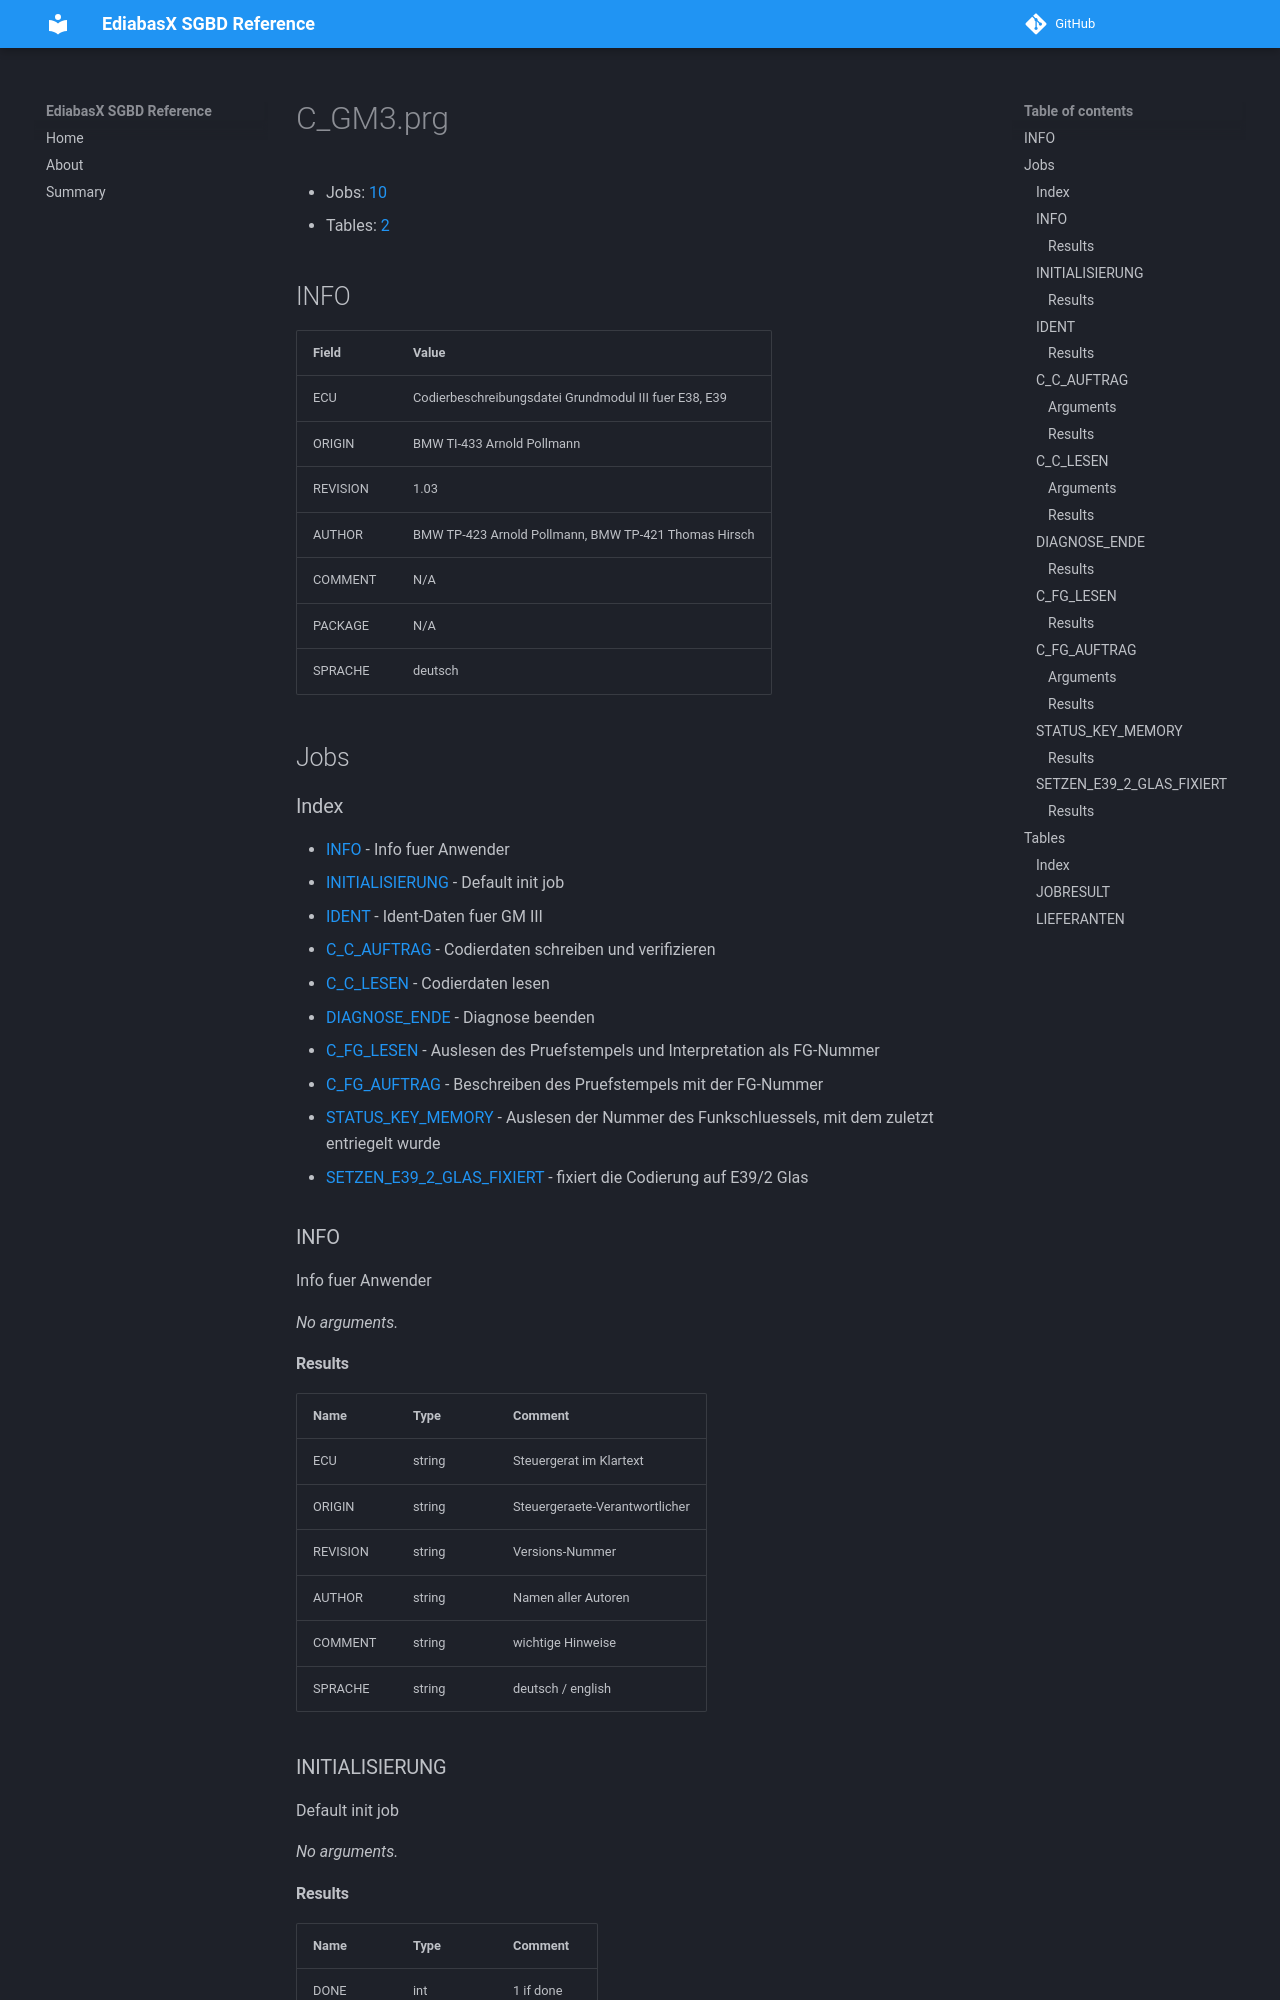

repository: emdzej/ediabasx-docs-sgbd · page: sgbd/C_GM3/index.html · generator: mkdocs

# C_GM3.prg

- Jobs: [10](#jobs)
- Tables: [2](#tables)

## INFO

| Field | Value |
| --- | --- |
| ECU | Codierbeschreibungsdatei Grundmodul III  fuer E38, E39 |
| ORIGIN | BMW TI-433 Arnold Pollmann |
| REVISION | 1.03 |
| AUTHOR | BMW TP-423 Arnold Pollmann, BMW TP-421 Thomas Hirsch |
| COMMENT | N/A |
| PACKAGE | N/A |
| SPRACHE | deutsch |

## Jobs

### Index

- [INFO](#job-info) - Info fuer Anwender
- [INITIALISIERUNG](#job-initialisierung) - Default init job
- [IDENT](#job-ident) - Ident-Daten fuer GM III
- [C_C_AUFTRAG](#job-c-c-auftrag) - Codierdaten schreiben und verifizieren
- [C_C_LESEN](#job-c-c-lesen) - Codierdaten lesen
- [DIAGNOSE_ENDE](#job-diagnose-ende) - Diagnose beenden
- [C_FG_LESEN](#job-c-fg-lesen) - Auslesen des Pruefstempels und Interpretation als FG-Nummer
- [C_FG_AUFTRAG](#job-c-fg-auftrag) - Beschreiben des Pruefstempels mit der FG-Nummer
- [STATUS_KEY_MEMORY](#job-status-key-memory) - Auslesen der Nummer des Funkschluessels, mit dem zuletzt entriegelt wurde
- [SETZEN_E39_2_GLAS_FIXIERT](#job-setzen-e39-2-glas-fixiert) - fixiert die Codierung auf E39/2 Glas

<a id="job-info"></a>
### INFO

Info fuer Anwender

_No arguments._
